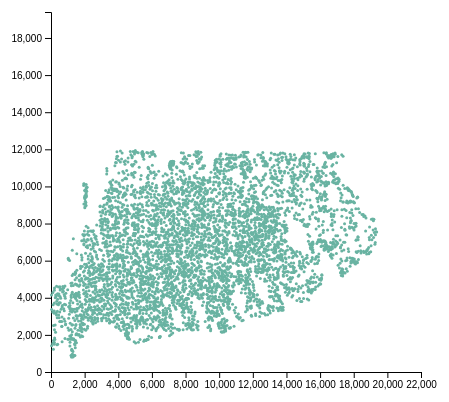
D3 v4 page, settled after 360 driven frames (6 s of simulated time); the page loaded 1 data file(s).



// set the dimensions and margins of the graph
var margin = {top: 10, right: 30, bottom: 30, left: 60},
    width = 460 - margin.left - margin.right,
    height = 400 - margin.top - margin.bottom;

// append the svg object to the body of the page
var svg = d3.select("#my_dataviz")
  .append("svg")
    .attr("width", width + margin.left + margin.right)
    .attr("height", height + margin.top + margin.bottom)
  .append("g")
    .attr("transform",
          "translate(" + margin.left + "," + margin.top + ")");

//Read the data
d3.csv("1_199_13_21_cell_center.csv", function(data) {

  // Add X axis
  var x = d3.scaleLinear()
    .domain([0, 22000])
    .range([ 0, width ]);
  svg.append("g")
    .attr("transform", "translate(0," + height + ")")
    .call(d3.axisBottom(x));

  // Add Y axis
  var y = d3.scaleLinear()
    .domain([0, 19400])
    .range([ height, 0]);
  svg.append("g")
    .call(d3.axisLeft(y));

  // Add dots
  svg.append('g')
    .selectAll("dot")
    .data(data)
    .enter()
    .append("circle")
      .attr("cx", function (d) { return x(d.column); } )
      .attr("cy", function (d) { return y(d.row); } )
//      .attr("cx", function (d) { return x(d.GrLivArea); } )
//      .attr("cy", function (d) { return y(d.SalePrice); } )
      .attr("r", 1.5)
      .style("fill", "#69b3a2")

})



### data: 1_199_13_21_cell_center.csv
, cell_barcode, column, row, z_axis, gridc_gridr_tilenum
0, 37, 112, 1554, 20, 0,1,1
1, 34, 192, 1494, 24, 0,1,1
2, 33, 356, 1474, 16, 0,1,1
3, 35, 396, 1502, 24, 0,1,1
4, 13, 142, 1229, 24, 0,1,1
5, 55, 832, 1806, 24, 0,1,1
6, 42, 660, 1630, 20, 0,1,1
7, 47, 148, 1698, 20, 0,1,1
8, 16, 34, 1416, 19, 0,1,1
9, 57, 216, 1826, 20, 0,1,1
10, 39, 204, 1590, 20, 0,1,1
11, 50, 232, 1754, 24, 0,1,1
12, 141, 650, 2463, 12, 0,2,2
13, 146, 250, 2539, 8, 0,2,2
14, 147, 862, 2551, 8, 0,2,2
15, 168, 518, 2719, 12, 0,2,2
16, 170, 822, 2731, 8, 0,2,2
17, 79, 638, 2450, 19, 0,2,2
18, 105, 270, 2139, 24, 0,2,2
19, 169, 582, 2723, 8, 0,2,2
20, 144, 150, 2511, 8, 0,2,2
21, 167, 638, 2715, 8, 0,2,2
22, 150, 874, 2583, 24, 0,2,2
23, 117, 206, 2271, 8, 0,2,2
24, 201, 781, 2852, 7, 0,3,3
25, 189, 655, 2962, 7, 0,3,3
26, 266, 323, 3078, 8, 0,3,3
27, 288, 787, 3302, 12, 0,3,3
28, 287, 195, 3290, 24, 0,3,3
29, 303, 659, 3498, 4, 0,3,3
30, 311, 871, 3622, 8, 0,3,3
31, 308, 675, 3582, 8, 0,3,3
32, 208, 129, 3618, 15, 0,3,3
33, 315, 799, 3654, 8, 0,3,3
34, 284, 519, 3238, 8, 0,3,3
35, 291, 599, 3378, 8, 0,3,3
36, 207, 42, 3363, 15, 0,3,3
37, 312, 443, 3630, 12, 0,3,3
38, 206, 492, 3713, 11, 0,3,3
39, 265, 455, 3074, 4, 0,3,3
40, 275, 311, 3182, 4, 0,3,3
41, 286, 379, 3278, 4, 0,3,3
42, 251, 371, 2922, 12, 0,3,3
43, 253, 483, 2926, 4, 0,3,3
44, 282, 99, 3230, 8, 0,3,3
45, 293, 755, 3410, 8, 0,3,3
46, 316, 351, 3666, 8, 0,3,3
47, 273, 195, 3170, 8, 0,3,3
48, 363, 491, 3717, 11, 0,4,4
49, 406, 451, 4104, 12, 0,4,4
50, 433, 687, 4308, 4, 0,4,4
51, 429, 111, 4284, 20, 0,4,4
52, 384, 551, 3736, 4, 0,4,4
53, 393, 395, 3924, 4, 0,4,4
54, 412, 783, 4172, 12, 0,4,4
55, 446, 199, 4412, 12, 0,4,4
56, 356, 671, 4459, 3, 0,4,4
57, 452, 567, 4480, 4, 0,4,4
58, 341, 207, 4520, 11, 0,4,4
59, 458, 747, 4564, 8, 0,4,4
... 4,905 more rows